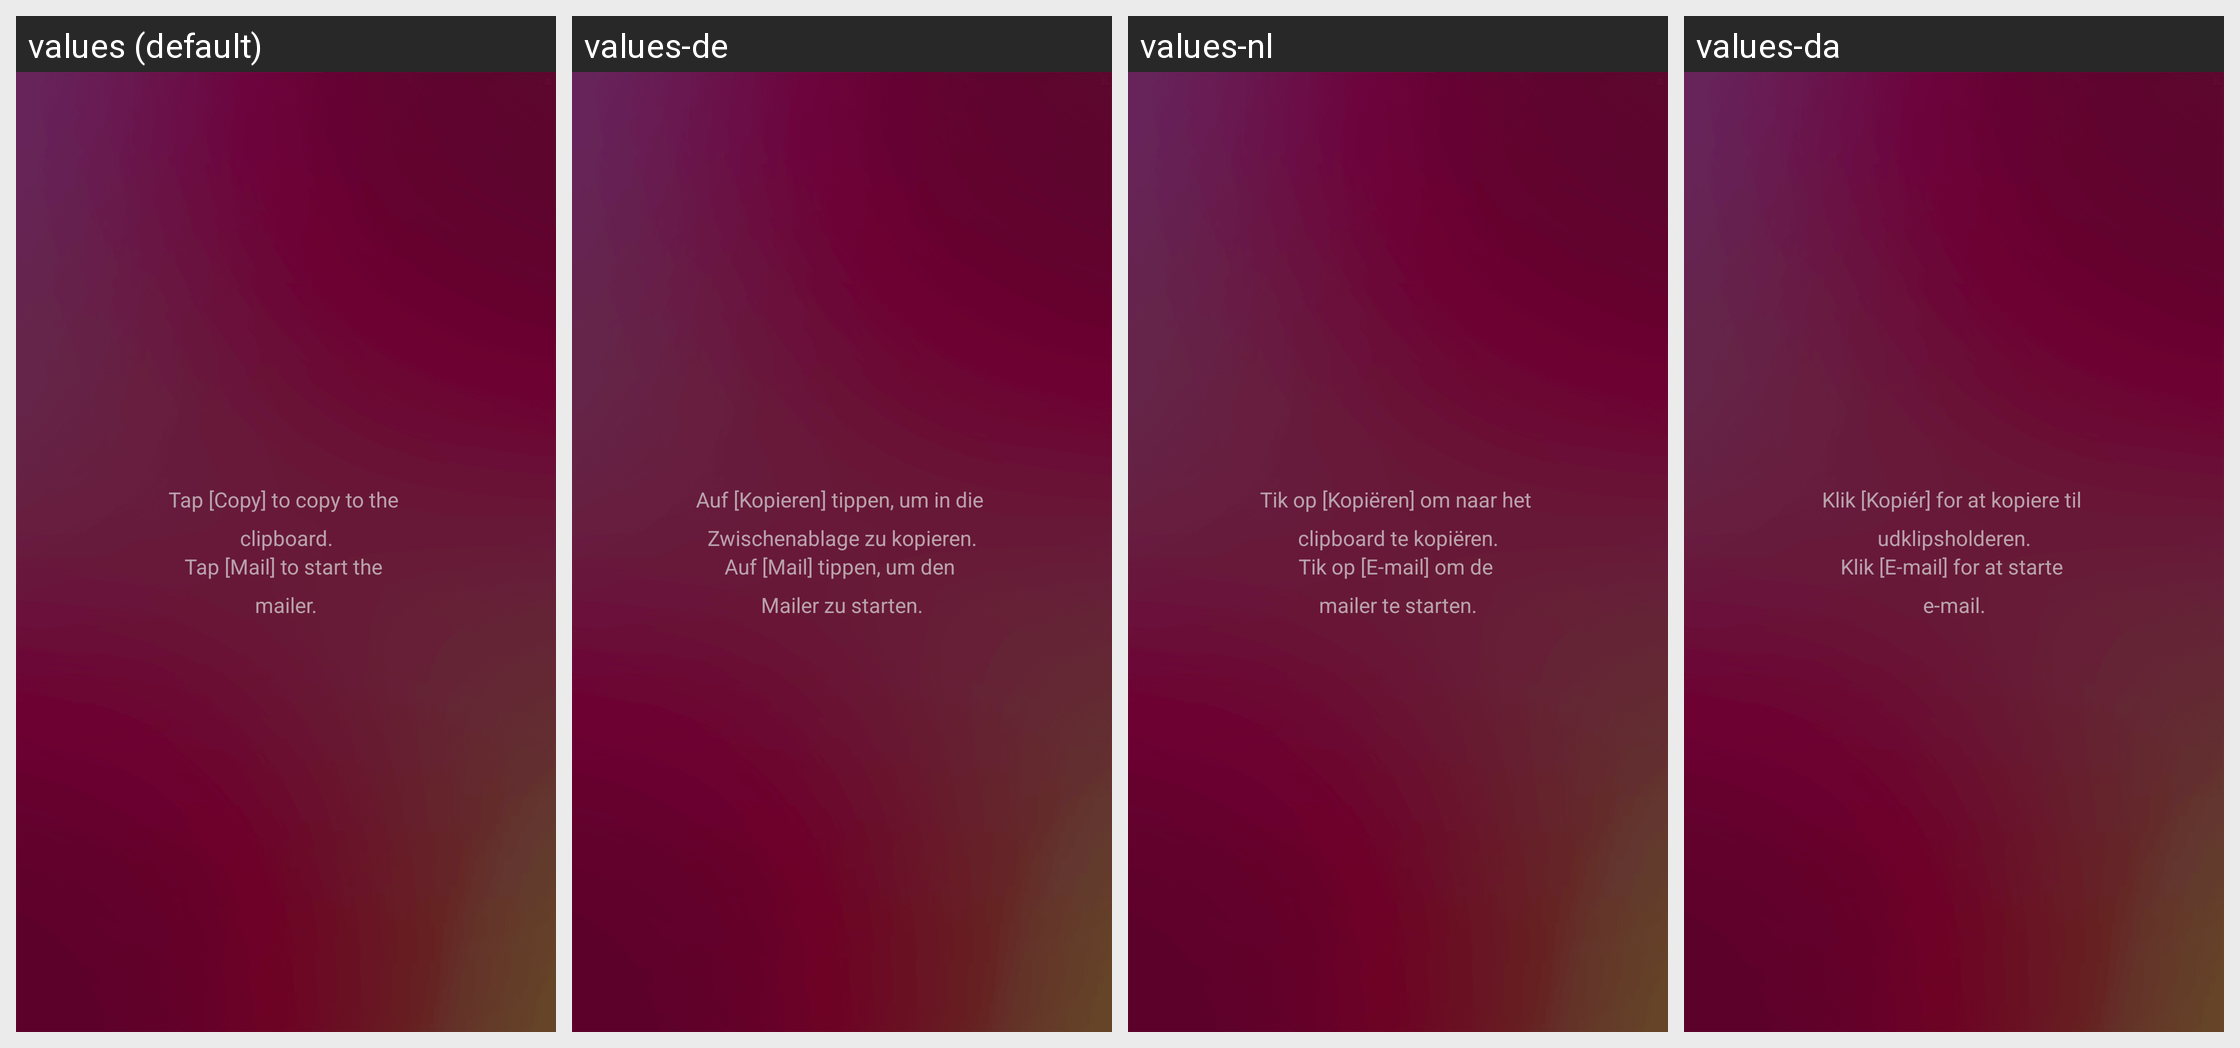

Strings drawn on this Android screen and how each of the app's shown locales translates them:
Android screen res/layout/fragment_left_side_apid_tablet.xml rendered under 4 locales, left to right: values (default), values-de, values-nl, values-da. Device: Nexus 5 (rendered at 1080×1920; each locale shown at half size, 540×960, under a caption strip naming it); theme android:Theme.Holo.Light.DarkActionBar.
Other locales in the repository, not shown: values-es, values-fr, values-ja, values-ko, values-ru, values-sv, values-vi, values-zh-rCN, values-zh-rTW.
Strings drawn on this screen, with the default value and each locale's value (text and hints the layout hard-codes, and strings that could not be matched under every locale, appear in the picture but are not listed):

apid_guide_1
  values: Tap [Copy] to copy to the 
      clipboard.
  values-de: Auf [Kopieren] tippen, um in die 
      Zwischenablage zu kopieren.
  values-nl: Tik op [Kopiëren] om naar het 
      clipboard te kopiëren.
  values-da: Klik [Kopiér] for at kopiere til 
      udklipsholderen.

apid_guide_2
  values: Tap [Mail] to start the 
      mailer.
  values-de: Auf [Mail] tippen, um den 
      Mailer zu starten.
  values-nl: Tik op [E-mail] om de 
      mailer te starten.
  values-da: Klik [E-mail] for at starte 
      e-mail.
